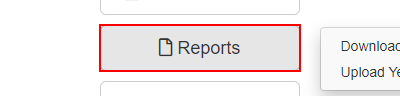
Task: Processo do cureo do academy da Uipath de Arquiteto
Workflow: System1_UploadYearlyReport

Step 1: click on the button 'Reports' in window 'ACME System 1 - Dashboard' (chrome.exe)

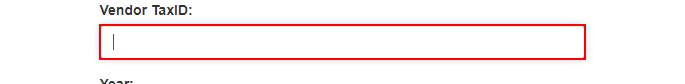
Step 2: type [in_TaxID] into the text box in window 'ACME System 1 - Upload Yearly Report' (chrome.exe)

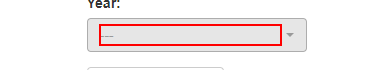
Step 3: click on the element in window 'ACME System 1 - Upload Yearly Report' (chrome.exe)

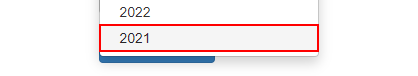
Step 4: click on the link in window 'ACME System 1 - Upload Yearly Report' (chrome.exe)

Step 5: click on the label 'Select Report *' in window 'ACME System 1 - Upload Yearly Report' (chrome.exe) (no picture)

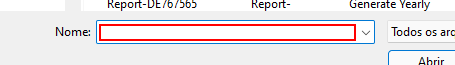
Step 6: type "[in_YearlyReportPat+"Anual\Yearly-Report-2021- TAXID"+in_TaxID+".xlsx[k(enter)]"]" in window 'Abrir' (chrome.exe)

Step 7: click on the button in window 'ACME System 1 - Upload Yearly Report' (chrome.exe) (no picture)

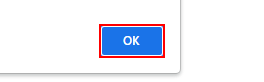
Step 8: Find Element button ok of the message moth without posting on the push button in window 'ACME System 1 - Upload Yearly Report - Google Chrome' (chrome.exe)

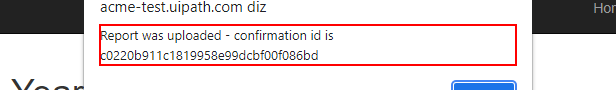
Step 9: get-text from the text 'Report was uploaded - confirmation id is *' in window 'ACME System 1 - Upload Yearly Report - Google Chrome' (chrome.exe)

Step 10: click on the push button in window 'ACME System 1 - Upload Yearly Report - Google Chrome' (chrome.exe) (same screen as step 8)

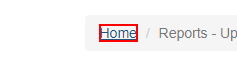
Step 11: click on the link 'Home' in window 'ACME System 1 - Upload Yearly Report' (chrome.exe)
